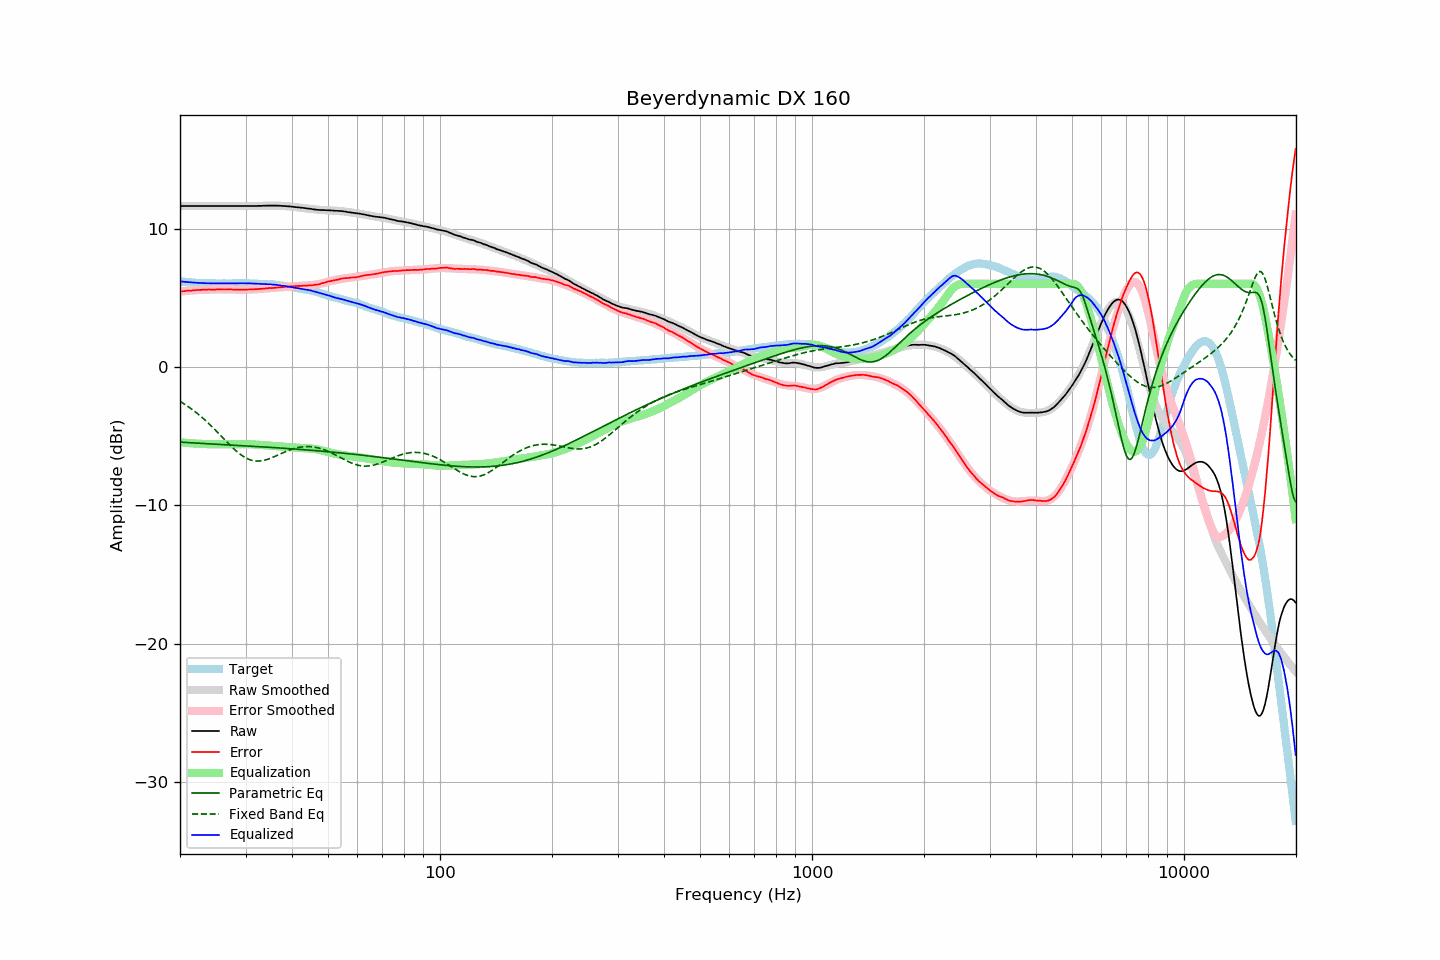

Data behind this chart, as committed beside it:
frequency, raw, error, smoothed, error_smoothed, equalization, parametric_eq, fixed_band_eq, equalized_raw, equalized_smoothed, target
20.00, 11.63, 5.45, 11.63, 5.45, -5.45, -5.44, -2.49, 6.18, 6.18, 6.18
20.20, 11.63, 5.46, 11.63, 5.46, -5.46, -5.44, -2.56, 6.17, 6.17, 6.17
20.40, 11.63, 5.47, 11.63, 5.47, -5.47, -5.45, -2.63, 6.16, 6.16, 6.16
20.61, 11.63, 5.48, 11.63, 5.48, -5.48, -5.46, -2.71, 6.14, 6.14, 6.15
20.81, 11.63, 5.50, 11.63, 5.49, -5.49, -5.47, -2.78, 6.13, 6.13, 6.13
21.02, 11.63, 5.51, 11.63, 5.50, -5.50, -5.47, -2.86, 6.12, 6.12, 6.12
21.23, 11.63, 5.52, 11.63, 5.51, -5.51, -5.48, -2.95, 6.11, 6.11, 6.11
21.44, 11.63, 5.51, 11.63, 5.52, -5.52, -5.49, -3.03, 6.10, 6.10, 6.12
21.66, 11.63, 5.53, 11.63, 5.53, -5.53, -5.49, -3.12, 6.09, 6.09, 6.10
21.87, 11.63, 5.53, 11.63, 5.54, -5.54, -5.50, -3.20, 6.09, 6.09, 6.10
22.09, 11.63, 5.55, 11.63, 5.55, -5.55, -5.51, -3.29, 6.08, 6.08, 6.08
22.31, 11.63, 5.55, 11.63, 5.55, -5.55, -5.51, -3.39, 6.07, 6.07, 6.07
22.54, 11.63, 5.56, 11.63, 5.56, -5.56, -5.52, -3.48, 6.07, 6.07, 6.06
22.76, 11.63, 5.56, 11.63, 5.57, -5.57, -5.53, -3.58, 6.06, 6.06, 6.06
22.99, 11.63, 5.57, 11.63, 5.57, -5.57, -5.53, -3.68, 6.06, 6.06, 6.05
23.22, 11.63, 5.58, 11.63, 5.57, -5.57, -5.54, -3.79, 6.05, 6.05, 6.04
23.45, 11.63, 5.57, 11.63, 5.58, -5.58, -5.55, -3.89, 6.05, 6.05, 6.05
23.69, 11.63, 5.58, 11.63, 5.58, -5.58, -5.55, -4.00, 6.04, 6.04, 6.04
23.92, 11.63, 5.60, 11.63, 5.59, -5.59, -5.56, -4.11, 6.04, 6.04, 6.03
24.16, 11.63, 5.59, 11.63, 5.59, -5.59, -5.57, -4.22, 6.04, 6.04, 6.04
24.40, 11.63, 5.59, 11.63, 5.59, -5.59, -5.57, -4.33, 6.03, 6.03, 6.04
24.65, 11.63, 5.59, 11.63, 5.59, -5.59, -5.58, -4.45, 6.03, 6.03, 6.04
24.89, 11.63, 5.59, 11.63, 5.59, -5.59, -5.59, -4.57, 6.03, 6.03, 6.04
25.14, 11.63, 5.60, 11.63, 5.60, -5.60, -5.59, -4.69, 6.03, 6.03, 6.03
25.39, 11.63, 5.60, 11.63, 5.60, -5.60, -5.60, -4.80, 6.03, 6.03, 6.03
25.65, 11.63, 5.60, 11.63, 5.60, -5.60, -5.61, -4.92, 6.03, 6.03, 6.03
25.91, 11.63, 5.60, 11.63, 5.60, -5.60, -5.61, -5.05, 6.03, 6.03, 6.02
26.16, 11.63, 5.59, 11.63, 5.60, -5.60, -5.62, -5.17, 6.03, 6.03, 6.03
26.43, 11.63, 5.59, 11.63, 5.60, -5.60, -5.63, -5.29, 6.03, 6.03, 6.03
26.69, 11.63, 5.59, 11.63, 5.60, -5.60, -5.63, -5.41, 6.03, 6.03, 6.03
26.96, 11.63, 5.60, 11.63, 5.59, -5.59, -5.64, -5.53, 6.03, 6.03, 6.03
27.23, 11.63, 5.60, 11.63, 5.59, -5.59, -5.65, -5.64, 6.03, 6.03, 6.03
27.50, 11.63, 5.60, 11.63, 5.59, -5.59, -5.65, -5.76, 6.04, 6.04, 6.03
27.77, 11.63, 5.59, 11.63, 5.59, -5.59, -5.66, -5.87, 6.04, 6.04, 6.04
28.05, 11.63, 5.59, 11.63, 5.59, -5.59, -5.66, -5.98, 6.04, 6.04, 6.04
28.33, 11.63, 5.58, 11.63, 5.58, -5.58, -5.67, -6.08, 6.04, 6.04, 6.04
28.62, 11.63, 5.58, 11.63, 5.58, -5.58, -5.68, -6.18, 6.04, 6.04, 6.04
28.90, 11.63, 5.57, 11.63, 5.58, -5.58, -5.68, -6.27, 6.04, 6.04, 6.05
29.19, 11.63, 5.58, 11.63, 5.58, -5.58, -5.69, -6.36, 6.05, 6.04, 6.05
29.48, 11.63, 5.58, 11.63, 5.58, -5.58, -5.70, -6.44, 6.05, 6.04, 6.05
29.78, 11.63, 5.58, 11.63, 5.58, -5.58, -5.70, -6.51, 6.04, 6.04, 6.05
30.08, 11.63, 5.58, 11.63, 5.58, -5.58, -5.71, -6.58, 6.04, 6.04, 6.05
30.38, 11.63, 5.59, 11.63, 5.59, -5.59, -5.72, -6.64, 6.04, 6.04, 6.03
30.68, 11.63, 5.59, 11.63, 5.59, -5.59, -5.72, -6.69, 6.04, 6.04, 6.03
30.99, 11.63, 5.60, 11.63, 5.59, -5.59, -5.73, -6.73, 6.03, 6.03, 6.03
31.30, 11.63, 5.60, 11.63, 5.60, -5.60, -5.74, -6.76, 6.03, 6.03, 6.03
31.61, 11.63, 5.60, 11.63, 5.61, -5.61, -5.74, -6.79, 6.02, 6.02, 6.03
31.93, 11.63, 5.62, 11.63, 5.61, -5.61, -5.75, -6.80, 6.01, 6.02, 6.01
32.24, 11.63, 5.61, 11.63, 5.62, -5.62, -5.76, -6.81, 6.00, 6.01, 6.01
32.57, 11.64, 5.64, 11.63, 5.63, -5.63, -5.77, -6.81, 6.01, 6.00, 6.00
32.89, 11.64, 5.64, 11.64, 5.64, -5.64, -5.77, -6.80, 6.00, 6.00, 6.00
33.22, 11.64, 5.64, 11.64, 5.65, -5.65, -5.78, -6.78, 5.99, 6.00, 6.00
33.55, 11.65, 5.65, 11.64, 5.65, -5.65, -5.79, -6.76, 5.99, 5.99, 5.99
33.89, 11.65, 5.67, 11.65, 5.66, -5.66, -5.79, -6.73, 5.98, 5.98, 5.98
34.23, 11.65, 5.68, 11.65, 5.67, -5.67, -5.80, -6.70, 5.97, 5.98, 5.97
34.57, 11.66, 5.69, 11.65, 5.68, -5.68, -5.81, -6.66, 5.97, 5.97, 5.97
34.92, 11.66, 5.70, 11.65, 5.69, -5.69, -5.82, -6.62, 5.96, 5.96, 5.95
35.27, 11.66, 5.69, 11.65, 5.70, -5.70, -5.82, -6.57, 5.96, 5.95, 5.97
35.62, 11.66, 5.71, 11.65, 5.71, -5.71, -5.83, -6.52, 5.95, 5.94, 5.95
35.97, 11.66, 5.71, 11.65, 5.72, -5.72, -5.84, -6.47, 5.94, 5.93, 5.94
... 635 more rows
